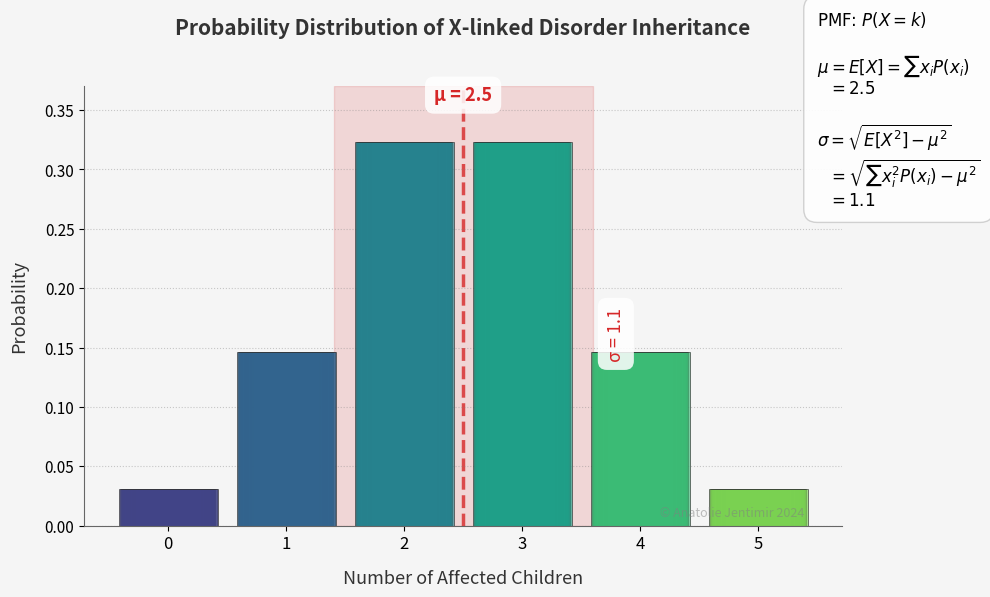

The matplotlib source for this figure:
import numpy as np
import matplotlib.pyplot as plt
from matplotlib.ticker import MaxNLocator
import os

# Data
x = np.array([0, 1, 2, 3, 4, 5])
p = np.array([0.031, 0.146, 0.323, 0.323, 0.146, 0.031])

# Calculate statistics
mu = np.sum(x * p)
sigma = np.sqrt(np.sum(x**2 * p) - mu**2)

# Create figure with higher DPI for better quality
plt.figure(figsize=(10, 6), facecolor='#f5f5f5', dpi=120)
ax = plt.axes(facecolor='#f5f5f5')

# Custom styling with improved color palette
colors = plt.cm.viridis(np.linspace(0.2, 0.8, len(x)))
bar_width = 0.7
edge_color = '#333333'

# Plot bars with enhanced gradient effect
for i, (xi, pi) in enumerate(zip(x, p)):
    gradient = np.linspace(0.8, 1.2, 15)  # More gradient steps for smoother look
    for g in gradient:
        alpha = 0.1 + 0.7 * (1 - abs(g-1))
        plt.bar(xi, pi, width=bar_width*g, color=colors[i], 
                alpha=alpha, edgecolor=edge_color, linewidth=0.7, zorder=2)

# Add mean and standard deviation lines with better visibility
plt.axvline(mu, color='#d62728', linestyle='--', linewidth=2.5, alpha=0.8, zorder=1)
plt.axvspan(mu-sigma, mu+sigma, color='#d62728', alpha=0.15, zorder=0)

# Enhanced annotations with shadow effect
shadow_props = dict(boxstyle='round,pad=0.5', facecolor='white', alpha=0.85,
                   edgecolor='none')

plt.text(mu, max(p)+0.035, f'μ = {mu:.1f}', ha='center', 
         color='#d62728', fontsize=13, weight='bold', bbox=shadow_props)
plt.text(mu+sigma+0.12, max(p)/2, f'σ = {sigma:.1f}', 
         color='#d62728', fontsize=13, rotation=90, va='center', bbox=shadow_props)

# Distribution formulas with improved layout  used -$formula$ to visualise formula as in matlab
formula_text = r'$\text{PMF: } P(X=k)$' + '\n\n' + \
               r'$\mu = E[X] = \sum x_i P(x_i)$' + '\n' + \
               f'$\ \ = {mu:.1f}$' + '\n\n' + \
               r'$\sigma = \sqrt{E[X^2] - \mu^2}$' + '\n' + \
               r'$\ \ = \sqrt{\sum x_i^2 P(x_i) - \mu^2}$' + '\n' + \
               f'$\ \ = {sigma:.1f}$'

plt.text(5.5, 0.27, formula_text, fontsize=12, bbox=dict(facecolor='white', 
        alpha=0.9, edgecolor='#cccccc', boxstyle='round,pad=0.8'))

# Customize plot with professional touches
plt.title('Probability Distribution of X-linked Disorder Inheritance\n', 
          fontsize=15, weight='bold', pad=20, color='#333333')
plt.xlabel('Number of Affected Children', fontsize=13, labelpad=12, color='#333333')
plt.ylabel('Probability', fontsize=13, labelpad=12, color='#333333')
plt.xticks(x, fontsize=12)
plt.yticks(fontsize=11)
plt.ylim(0, 0.37)
plt.grid(axis='y', linestyle=':', alpha=0.4, color='gray')

# Remove spines and adjust layout
for spine in ['top', 'right']:
    ax.spines[spine].set_visible(False)
ax.spines['bottom'].set_color('#666666')
ax.spines['left'].set_color('#666666')

# Make x-axis integers only
ax.xaxis.set_major_locator(MaxNLocator(integer=True))

# Add subtle watermark
plt.text(0.95, 0.02, '© Anatolie Jentimir 2024', transform=ax.transAxes,
         fontsize=9, color='gray', alpha=0.5, ha='right')

plt.tight_layout()

# Save the figure (this is the new line)
output_path = os.path.join(os.getcwd(), 'genetic_disorder_probability_distribution.png')
plt.savefig(output_path, dpi=300, bbox_inches='tight', facecolor=ax.get_facecolor())
print(f"Graph saved successfully at: {output_path}")

plt.show()